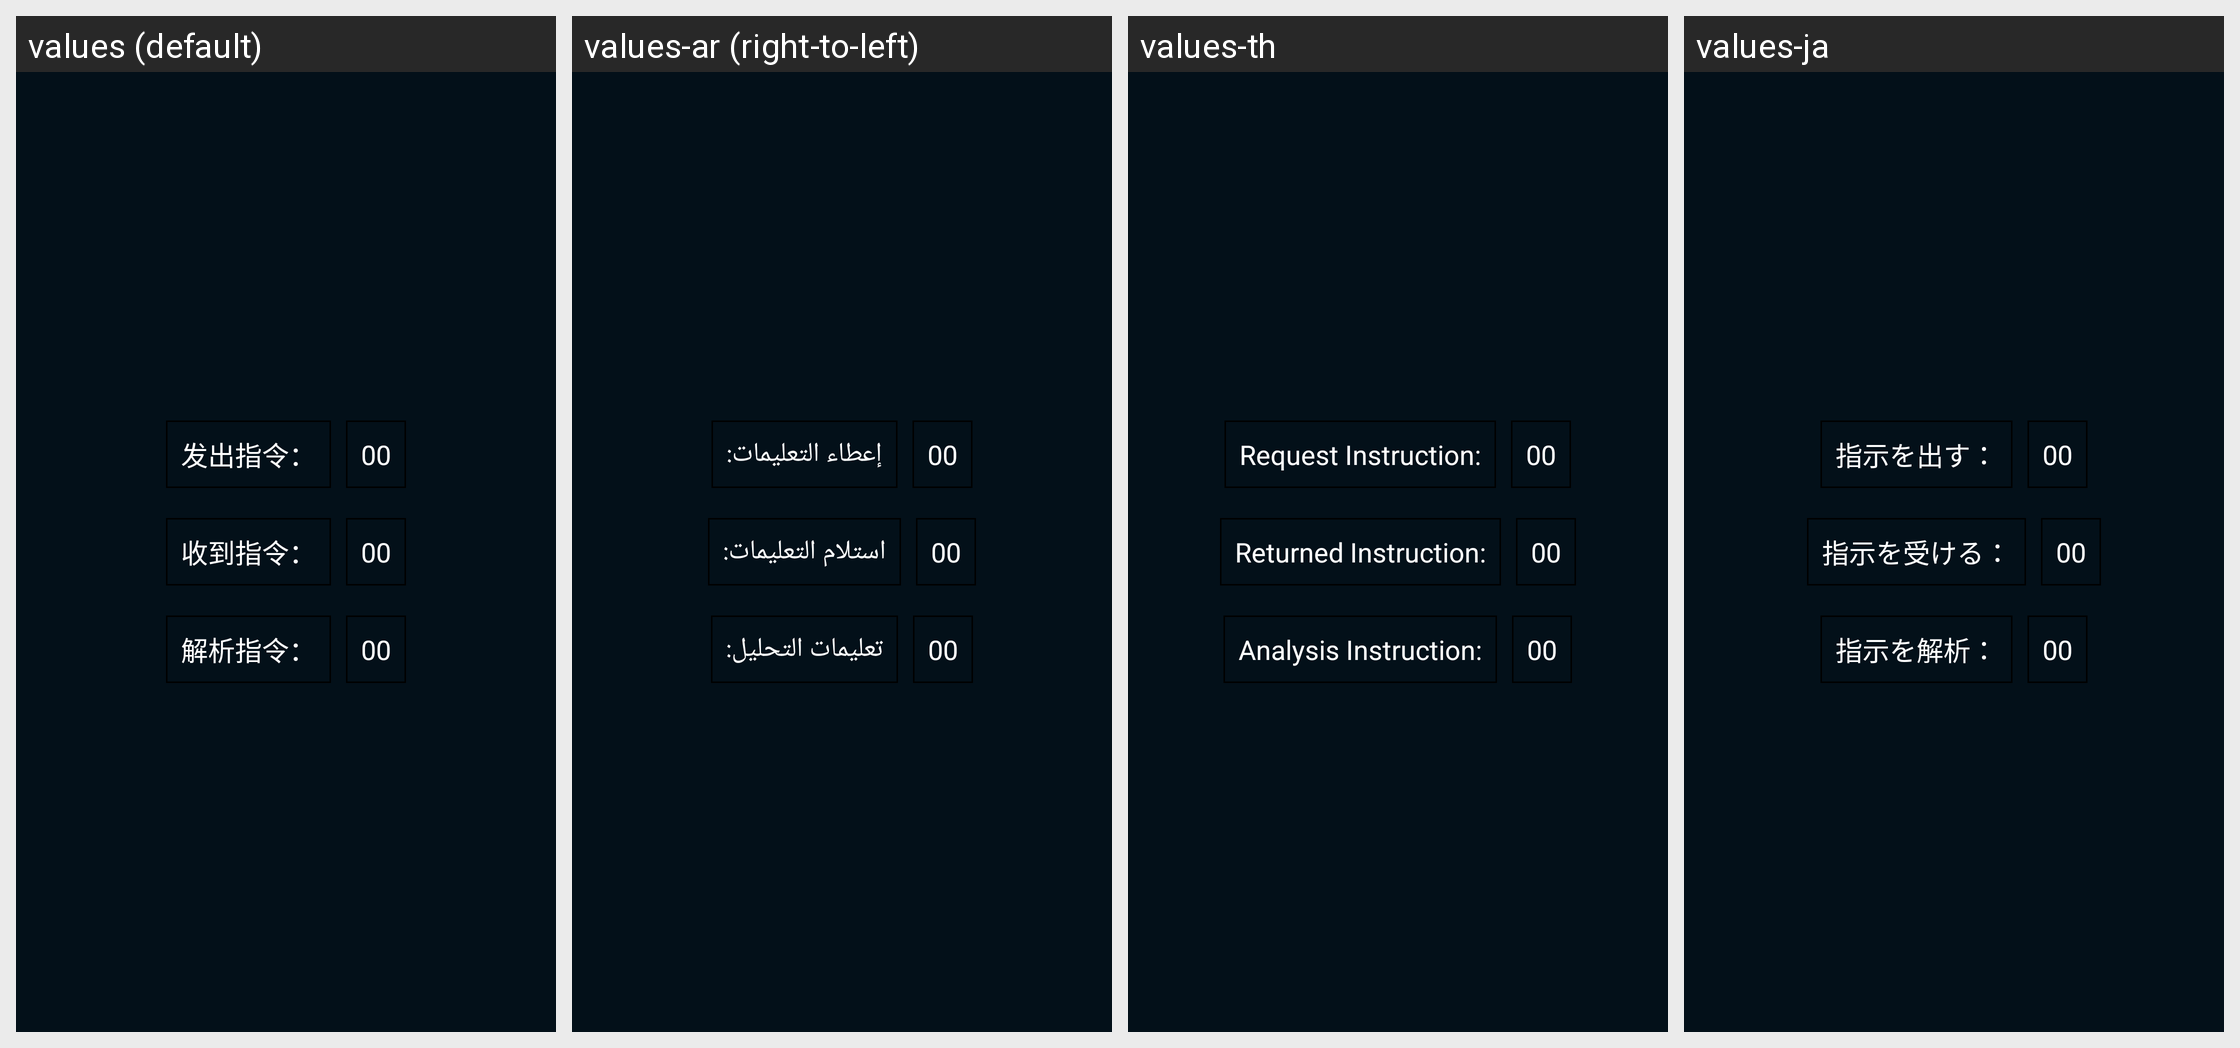

The same Android screen rendered under several of its app's locales, left to right. List the strings drawn on it with the default value and each locale's translation.
Android screen res/layout/fragment_machinerespond.xml rendered under 4 locales, left to right: values (default), values-ar (right-to-left), values-th, values-ja. Device: Nexus 5 (rendered at 1080×1920; each locale shown at half size, 540×960, under a caption strip naming it); theme JetinnoAppTheme.
Other locales in the repository, not shown: values-az, values-cs, values-de, values-en, values-es, values-fa, values-fr, values-it, values-ka, values-ko, values-ms, values-nl, values-pl, values-pt, values-sk, values-tr, values-tt, values-uz, values-vi, values-zh-rTW.
Strings drawn on this screen, with the default value and each locale's value (text and hints the layout hard-codes, and strings that could not be matched under every locale, appear in the picture but are not listed):

machinesend_cmd
  values: 发出指令：
  values-ar: إعطاء التعليمات:
  values-th: Request Instruction:
  values-ja: 指示を出す：

machine_received_cmd
  values: 收到指令：
  values-ar: استلام التعليمات:
  values-th: Returned Instruction:
  values-ja: 指示を受ける：

machien_parse_cmd_result
  values: 解析指令：
  values-ar: تعليمات التحليل:
  values-th: Analysis Instruction:
  values-ja: 指示を解析：
